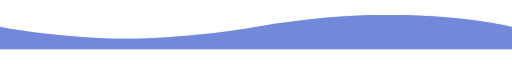
t = 0.00 s
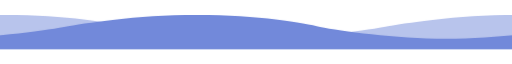
t = 3.00 s
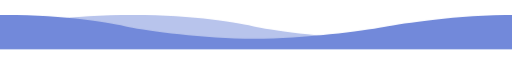
t = 6.00 s
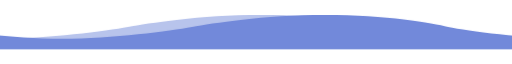
t = 9.00 s

The animated SVG that drew these frames (rendered in a browser with its animation timeline set to each time). Animation: 2 CSS @keyframes rules; frames cover the first 9.00 s, repeats indefinitely.

<svg width="300" height="20" viewBox="0 0 300 20" xmlns="http://www.w3.org/2000/svg">
    <style>
        #main { animation: animate1 8s linear infinite; }
        #bg { animation: animate2 12s linear infinite; opacity: 0.5; }

        @keyframes animate1 { 0% {transform: translate(0,0)}   100% {transform: translate(-300px,0)}}
        @keyframes animate2 { 0% {transform: translate(-300px,0)}   100% {transform: translate(0,0)}}
    </style>
    <g id="bg" fill="#7289da">
        <path d="M300,7.05426C291.016,4.70284,264,0,227.812,0C191.625,0,161.953,4.92178,150,7.05426C137.109,9.35401,103.828,13.9535,73.8281,13.9535C43.8281,13.9535,12.1094,9.35401,0,7.05426L0,20L300,20L300,7.05426Z" stroke="none" stroke-width="1"/>
        <path d="M300,7.05426C291.016,4.70284,264,0,227.812,0C191.625,0,161.953,4.92178,150,7.05426C137.109,9.35401,103.828,13.9535,73.8281,13.9535C43.8281,13.9535,12.1094,9.35401,0,7.05426L0,20L300,20L300,7.05426Z" stroke="none" stroke-width="1" transform="translate(300, 0)"/>
    </g>

    <g id="main" fill="#7289da">
        <path d="M300,7.05426C291.016,4.70284,264,0,227.812,0C191.625,0,161.953,4.92178,150,7.05426C137.109,9.35401,103.828,13.9535,73.8281,13.9535C43.8281,13.9535,12.1094,9.35401,0,7.05426L0,20L300,20L300,7.05426Z" stroke="none" stroke-width="1"/>
        <path d="M300,7.05426C291.016,4.70284,264,0,227.812,0C191.625,0,161.953,4.92178,150,7.05426C137.109,9.35401,103.828,13.9535,73.8281,13.9535C43.8281,13.9535,12.1094,9.35401,0,7.05426L0,20L300,20L300,7.05426Z" stroke="none" stroke-width="1" transform="translate(300, 0)"/>
    </g>
</svg>
